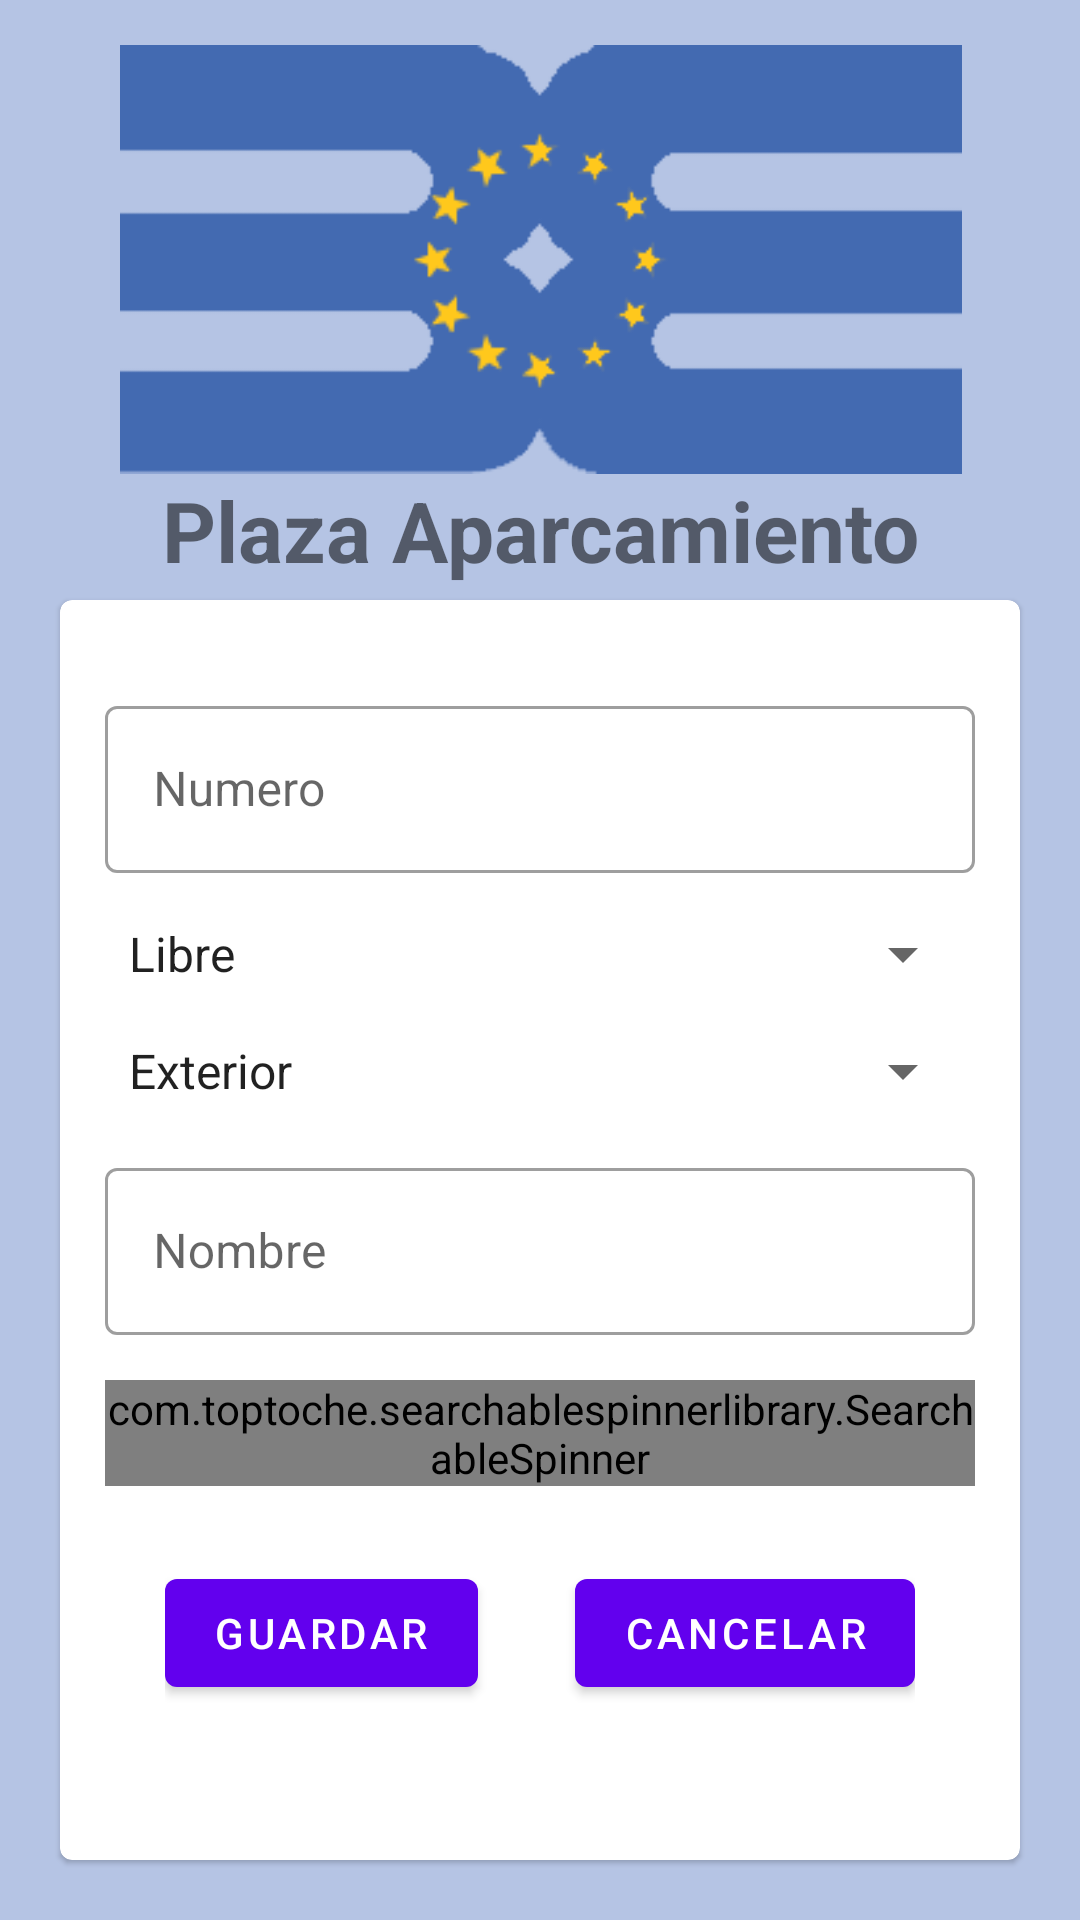

Android layout source for this screen:
<!-- AndroidManifest.xml: application theme Theme.Bicpark -->
<!-- res/layout/activity_plaza.xml -->
<?xml version="1.0" encoding="utf-8"?>
<androidx.constraintlayout.widget.ConstraintLayout xmlns:android="http://schemas.android.com/apk/res/android"
    xmlns:app="http://schemas.android.com/apk/res-auto"
    xmlns:tools="http://schemas.android.com/tools"
    android:layout_width="match_parent"
    android:layout_height="match_parent"
    android:background="@color/secondary"
    tools:context=".activitys.PlazaActivity">

    <ImageView
        android:id="@+id/imageView2"
        android:layout_width="370dp"
        android:layout_height="143dp"
        android:layout_marginTop="15dp"
        android:src="@drawable/biceuronovalogofondo"
        app:layout_constraintEnd_toEndOf="parent"
        app:layout_constraintStart_toStartOf="parent"
        app:layout_constraintTop_toTopOf="parent" />

    <TextView
        android:id="@+id/textView"
        android:layout_width="match_parent"
        android:layout_height="wrap_content"
        android:gravity="center"
        android:text="Plaza Aparcamiento"
        android:textSize="28sp"
        android:textStyle="bold"
        app:layout_constraintStart_toStartOf="parent"
        app:layout_constraintTop_toBottomOf="@+id/imageView2" />

    <com.google.android.material.card.MaterialCardView
        android:id="@+id/materialCardView"
        android:layout_width="match_parent"
        android:layout_height="match_parent"
        android:layout_marginStart="20dp"
        android:layout_marginLeft="20dp"
        android:layout_marginTop="200dp"
        android:layout_marginEnd="20dp"
        android:layout_marginRight="20dp"
        android:layout_marginBottom="20dp"
        app:layout_constraintBottom_toBottomOf="parent"
        app:layout_constraintEnd_toEndOf="parent"
        app:layout_constraintStart_toStartOf="parent"
        app:layout_constraintTop_toBottomOf="@+id/textView">


        <LinearLayout
            android:layout_width="match_parent"
            android:layout_height="match_parent"
            android:orientation="vertical"
            android:padding="15dp">

            <com.google.android.material.textfield.TextInputLayout
                style="@style/Widget.MaterialComponents.TextInputLayout.OutlinedBox"
                android:layout_width="match_parent"
                android:layout_height="wrap_content"
                android:layout_marginTop="15dp">

                <com.google.android.material.textfield.TextInputEditText
                    android:id="@+id/pl_numero"
                    android:layout_width="match_parent"
                    android:layout_height="wrap_content"
                    android:hint="Numero" />

            </com.google.android.material.textfield.TextInputLayout>

            <Spinner
                android:id="@+id/pl_estado"
                android:layout_width="match_parent"
                android:layout_height="wrap_content"
                android:layout_marginTop="15dp"
                android:entries="@array/estado" />

            <Spinner
                android:id="@+id/pl_tipo"
                android:layout_width="match_parent"
                android:layout_height="wrap_content"
                android:layout_marginTop="15dp"
                android:entries="@array/tipo" />

            <com.google.android.material.textfield.TextInputLayout
                style="@style/Widget.MaterialComponents.TextInputLayout.OutlinedBox"
                android:layout_width="match_parent"
                android:layout_height="wrap_content"
                android:layout_marginTop="15dp">

                <com.google.android.material.textfield.TextInputEditText
                    android:id="@+id/pl_persona"
                    android:layout_width="match_parent"
                    android:layout_height="wrap_content"
                    android:hint="Nombre" />

            </com.google.android.material.textfield.TextInputLayout>

            <com.toptoche.searchablespinnerlibrary.SearchableSpinner
                android:id="@+id/pl_empresa"
                android:layout_width="match_parent"
                android:layout_height="wrap_content"
                android:layout_marginTop="15dp" />


            <LinearLayout
                android:layout_width="match_parent"
                android:layout_height="wrap_content"
                android:layout_marginTop="25dp"
                android:gravity="center|center_horizontal"
                android:orientation="horizontal">

                <androidx.constraintlayout.widget.ConstraintLayout
                    android:layout_width="250dp"
                    android:layout_height="wrap_content"
                    android:layout_gravity="center">

                    <com.google.android.material.button.MaterialButton
                        android:id="@+id/pl_save"
                        android:layout_width="wrap_content"
                        android:layout_height="wrap_content"
                        android:text="Guardar"
                        app:layout_constraintBottom_toBottomOf="parent"
                        app:layout_constraintStart_toStartOf="parent"
                        app:layout_constraintTop_toTopOf="parent" />

                    <com.google.android.material.button.MaterialButton
                        android:id="@+id/pl_cancel"
                        android:layout_width="wrap_content"
                        android:layout_height="wrap_content"
                        android:text="Cancelar"
                        app:layout_constraintBottom_toBottomOf="parent"
                        app:layout_constraintEnd_toEndOf="parent"
                        app:layout_constraintTop_toTopOf="parent" />
                </androidx.constraintlayout.widget.ConstraintLayout>
            </LinearLayout>

        </LinearLayout>

    </com.google.android.material.card.MaterialCardView>

</androidx.constraintlayout.widget.ConstraintLayout>
<!-- resources referenced by this layout -->
<resources>
  <string-array name="estado">
          <item name="libre">Libre</item>
          <item name="Nula">Nula</item>
          <item name="Alquilada">Alquilada</item>
      </string-array>
  <string-array name="tipo">
          <item name="Exterior">Exterior</item>
          <item name="Techada">Techada</item>
          <item name="Almacen">Almacén</item>
      </string-array>
  <color name="secondary">#b5c4e4</color>
  <!-- drawable biceuronovalogofondo: png bitmap (drawable, 4350 bytes) -->
  <style name="Theme.Bicpark" parent="Theme.MaterialComponents.DayNight.DarkActionBar">
          
          <item name="colorPrimary">@color/purple_500</item>
          <item name="colorPrimaryVariant">@color/purple_700</item>
          <item name="colorOnPrimary">@color/white</item>
          
          <item name="colorSecondary">@color/teal_200</item>
          <item name="colorSecondaryVariant">@color/teal_700</item>
          <item name="colorOnSecondary">@color/black</item>
          
          <item name="android:statusBarColor" tools:targetApi="l">?attr/colorPrimaryVariant</item>
          
      </style>
  <color name="white">#FFFF</color>
  <color name="black">#000000</color>
  <!-- not gathered from this repository: default colours our renderer supplied (Android Studio template values) -->
  <color name="purple_500">#FF6200EE</color>
  <color name="purple_700">#FF3700B3</color>
  <color name="teal_200">#FF03DAC5</color>
  <color name="teal_700">#FF018786</color>
</resources>
